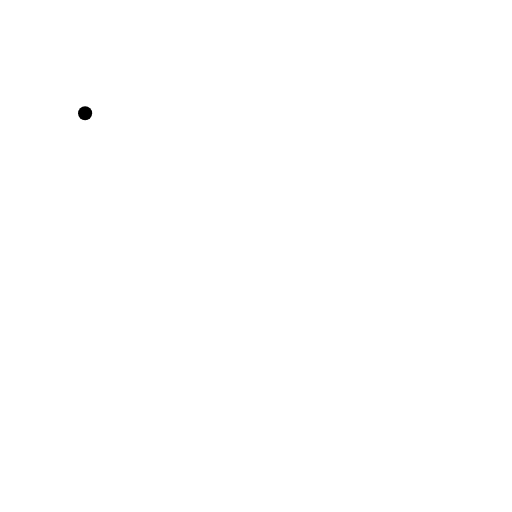
t = 0.00 s
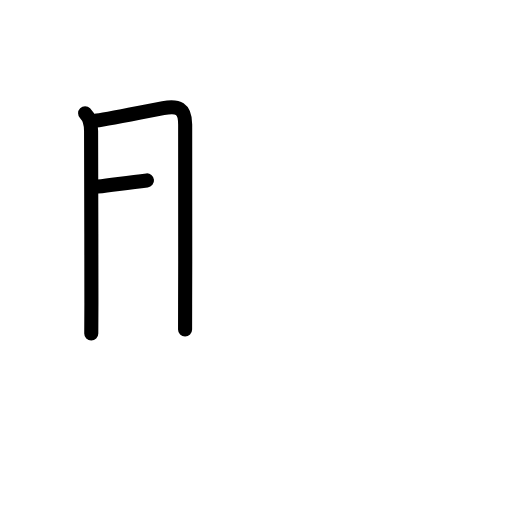
t = 2.60 s
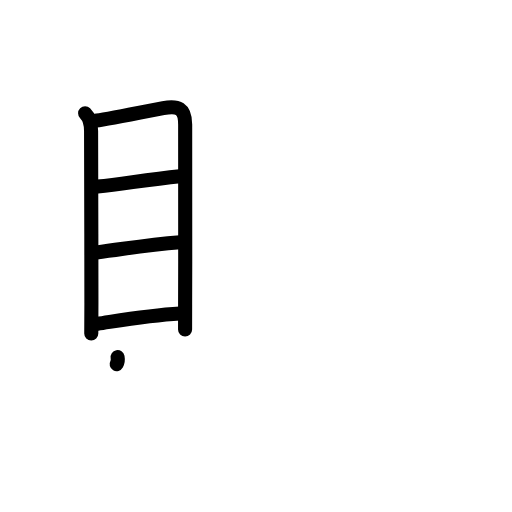
t = 5.20 s
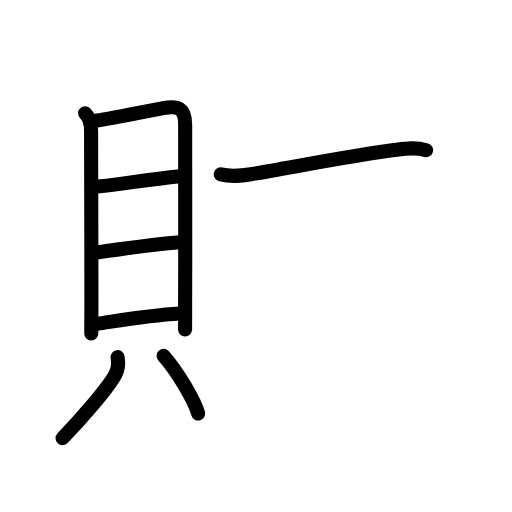
t = 7.80 s
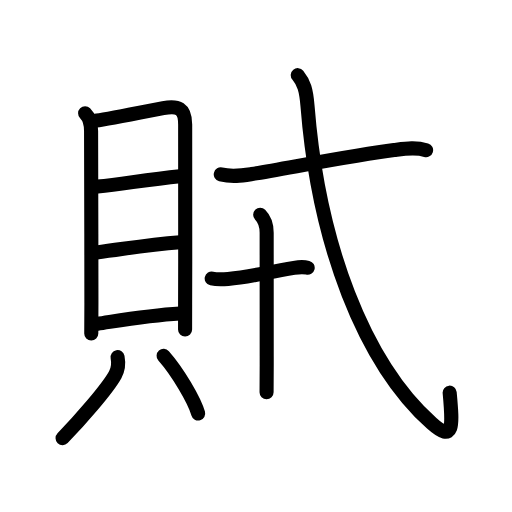
t = 10.40 s
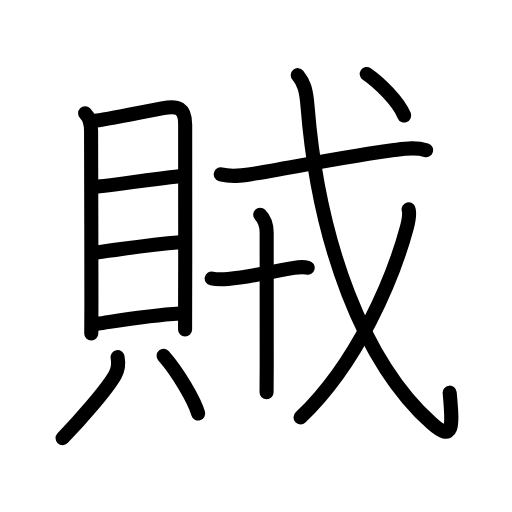
t = 13.00 s

The animated SVG that drew these frames (rendered in a browser with its animation timeline set to each time). Animation: 40 SMIL elements (animate=40); one cycle of 13.00 s.

<?xml version="1.0" encoding="UTF-8"?>
<!--
AniKanjiVG is licensed by CC-BY-SA Paul C. Sommerhoff (https://bitbucket.org/sommerhoff/anikanjivg).
AniKanjiVG uses KanjiVG which is licensed by CC-BY-SA Ulrich Apel (http://kanjivg.tagaini.net).
See also http://creativecommons.org/licenses/by-sa/3.0/
-->
<svg xmlns:kvg='http://kanjivg.tagaini.net' xmlns='http://www.w3.org/2000/svg' width='109' height='109' viewBox='0 0 109 109' style='fill:none;stroke:#000000;stroke-width:3;stroke-linecap:round;stroke-linejoin:round;' id="kvg:kanji_08cca"><g id="kvg:08cca" kvg:element="賊"><g id="kvg:08cca-g1" kvg:element="貝" kvg:position="left" kvg:radical="general"><g id="kvg:08cca-g2" kvg:element="目" kvg:position="top"><path id="kvg:08cca-s1" kvg:type="㇑" d="M18.12,24.12c1.07,1.07,1.27,2.27,1.27,3.76c0,1.14,0.07,24.49,0.07,36.62c0,3.78-0.03,6.33-0.03,6.51"><animate attributeName="d" begin="0.0s" dur="0.3333333333333333s" from="M18.12,24.12C18.12,24.12,18.12,24.12,18.12,24.12" to="M18.12,24.12c1.07,1.07,1.27,2.27,1.27,3.76" />
<animate attributeName="d" begin="0.3333333333333333s" dur="0.3333333333333333s" from="M18.12,24.12c1.07,1.07,1.27,2.27,1.27,3.76c0,0,0,0,0,0,0" to="M18.12,24.12c1.07,1.07,1.27,2.27,1.27,3.76c0,1.14,0.07,24.49,0.07,36.62" />
<animate attributeName="d" begin="0.6666666666666666s" dur="0.3333333333333333s" from="M18.12,24.12c1.07,1.07,1.27,2.27,1.27,3.76c0,1.14,0.07,24.49,0.07,36.62c0,0,0,0,0,0,0" to="M18.12,24.12c1.07,1.07,1.27,2.27,1.27,3.76c0,1.14,0.07,24.49,0.07,36.62c0,3.78-0.03,6.33-0.03,6.51" />
</path>
<path id="kvg:08cca-s2" kvg:type="㇕a" d="M20.16,25.7c1.41-0.04,10.18-1.87,14.59-2.69c3.15-0.58,4.67-0.02,4.67,3.49c0.01,5.56,0.04,23.44-0.01,38.25c-0.01,1.88-0.01,3.69-0.01,5.39"><animate attributeName="d" begin="1.0s" dur="0.25s" from="M20.16,25.7C20.16,25.7,20.16,25.7,20.16,25.7" to="M20.16,25.7c1.41-0.04,10.18-1.87,14.59-2.69" />
<animate attributeName="d" begin="1.25s" dur="0.25s" from="M20.16,25.7c1.41-0.04,10.18-1.87,14.59-2.69c0,0,0,0,0,0,0" to="M20.16,25.7c1.41-0.04,10.18-1.87,14.59-2.69c3.15-0.58,4.67-0.02,4.67,3.49" />
<animate attributeName="d" begin="1.5s" dur="0.25s" from="M20.16,25.7c1.41-0.04,10.18-1.87,14.59-2.69c3.15-0.58,4.67-0.02,4.67,3.49c0,0,0,0,0,0,0" to="M20.16,25.7c1.41-0.04,10.18-1.87,14.59-2.69c3.15-0.58,4.67-0.02,4.67,3.49c0.01,5.56,0.04,23.44-0.01,38.25" />
<animate attributeName="d" begin="1.75s" dur="0.25s" from="M20.16,25.7c1.41-0.04,10.18-1.87,14.59-2.69c3.15-0.58,4.67-0.02,4.67,3.49c0.01,5.56,0.04,23.44-0.01,38.25c0,0,0,0,0,0,0" to="M20.16,25.7c1.41-0.04,10.18-1.87,14.59-2.69c3.15-0.58,4.67-0.02,4.67,3.49c0.01,5.56,0.04,23.44-0.01,38.25c-0.01,1.88-0.01,3.69-0.01,5.39" />
<animate attributeName="d" begin="0s" dur="1.0s" from="M-100,-100" to="M-100,-100" />
</path>
<path id="kvg:08cca-s3" kvg:type="㇐a" d="M20.76,39.73C27,39,31.5,38.25,38.31,37.52"><animate attributeName="d" begin="2.0s" dur="1.0s" from="M20.76,39.73C20.76,39.73,20.76,39.73,20.76,39.73" to="M20.76,39.73C27,39,31.5,38.25,38.31,37.52" />
<animate attributeName="d" begin="0s" dur="2.0s" from="M-100,-100" to="M-100,-100" />
</path>
<path id="kvg:08cca-s4" kvg:type="㇐a" d="M20.53,53.75c6.85-0.88,10.72-1.63,17.82-2.19"><animate attributeName="d" begin="3.0s" dur="1.0s" from="M20.53,53.75C20.53,53.75,20.53,53.75,20.53,53.75" to="M20.53,53.75c6.85-0.88,10.72-1.63,17.82-2.19" />
<animate attributeName="d" begin="0s" dur="3.0s" from="M-100,-100" to="M-100,-100" />
</path>
<path id="kvg:08cca-s5" kvg:type="㇐a" d="M20.74,68.92c4.51-0.67,10.76-1.79,17.57-2.19"><animate attributeName="d" begin="4.0s" dur="1.0s" from="M20.74,68.92C20.74,68.92,20.74,68.92,20.74,68.92" to="M20.74,68.92c4.51-0.67,10.76-1.79,17.57-2.19" />
<animate attributeName="d" begin="0s" dur="4.0s" from="M-100,-100" to="M-100,-100" />
</path>
</g>
<g id="kvg:08cca-g3" kvg:position="bottom"><path id="kvg:08cca-s6" kvg:type="㇒" d="M25.03,76.03c0.29,1.52,0.08,2.7-0.5,3.74c-1.74,3.14-7.73,9.91-11.21,13.51"><animate attributeName="d" begin="5.0s" dur="0.5s" from="M25.03,76.03C25.03,76.03,25.03,76.03,25.03,76.03" to="M25.03,76.03c0.29,1.52,0.08,2.7-0.5,3.74" />
<animate attributeName="d" begin="5.5s" dur="0.5s" from="M25.03,76.03c0.29,1.52,0.08,2.7-0.5,3.74c0,0,0,0,0,0,0" to="M25.03,76.03c0.29,1.52,0.08,2.7-0.5,3.74c-1.74,3.14-7.73,9.91-11.21,13.51" />
<animate attributeName="d" begin="0s" dur="5.0s" from="M-100,-100" to="M-100,-100" />
</path>
<path id="kvg:08cca-s7" kvg:type="㇔" d="M34.83,75.75c3,3.39,6.54,9.42,7.36,12.28"><animate attributeName="d" begin="6.0s" dur="1.0s" from="M34.83,75.75C34.83,75.75,34.83,75.75,34.83,75.75" to="M34.83,75.75c3,3.39,6.54,9.42,7.36,12.28" />
<animate attributeName="d" begin="0s" dur="6.0s" from="M-100,-100" to="M-100,-100" />
</path>
</g>
</g>
<g id="kvg:08cca-g4" kvg:element="戎" kvg:position="right"><g id="kvg:08cca-g5" kvg:element="戈" kvg:part="1"><g id="kvg:08cca-g6" kvg:element="弋" kvg:part="1"><path id="kvg:08cca-s8" kvg:type="㇐" d="M47,37.13c2.5,0.62,4.57,0.25,6.63-0.08c7.65-1.26,22-4.05,30.27-5.1c2.31-0.29,4.54-0.66,6.81,0.02"><animate attributeName="d" begin="7.0s" dur="0.3333333333333333s" from="M47,37.13C47,37.13,47,37.13,47,37.13" to="M47,37.13c2.5,0.62,4.57,0.25,6.63-0.08" />
<animate attributeName="d" begin="7.333333333333333s" dur="0.3333333333333333s" from="M47,37.13c2.5,0.62,4.57,0.25,6.63-0.08c0,0,0,0,0,0,0" to="M47,37.13c2.5,0.62,4.57,0.25,6.63-0.08c7.65-1.26,22-4.05,30.27-5.1" />
<animate attributeName="d" begin="7.666666666666667s" dur="0.3333333333333333s" from="M47,37.13c2.5,0.62,4.57,0.25,6.63-0.08c7.65-1.26,22-4.05,30.27-5.1c0,0,0,0,0,0,0" to="M47,37.13c2.5,0.62,4.57,0.25,6.63-0.08c7.65-1.26,22-4.05,30.27-5.1c2.31-0.29,4.54-0.66,6.81,0.02" />
<animate attributeName="d" begin="0s" dur="7.0s" from="M-100,-100" to="M-100,-100" />
</path>
</g>
</g>
<g id="kvg:08cca-g7" kvg:element="十" kvg:variant="true"><path id="kvg:08cca-s9" kvg:type="㇐" d="M45.07,59.29c0.93,0.21,2.56,0.18,3.48,0.1C53.25,59,56.5,58,62.59,57.02c0.73-0.12,1.91-0.27,2.91-0.02"><animate attributeName="d" begin="8.0s" dur="0.3333333333333333s" from="M45.07,59.29C45.07,59.29,45.07,59.29,45.07,59.29" to="M45.07,59.29c0.93,0.21,2.56,0.18,3.48,0.1" />
<animate attributeName="d" begin="8.333333333333334s" dur="0.3333333333333333s" from="M45.07,59.29c0.93,0.21,2.56,0.18,3.48,0.1c0,0,0,0,0,0,0" to="M45.07,59.29c0.93,0.21,2.56,0.18,3.48,0.1C53.25,59,56.5,58,62.59,57.02" />
<animate attributeName="d" begin="8.666666666666666s" dur="0.3333333333333333s" from="M45.07,59.29c0.93,0.21,2.56,0.18,3.48,0.1C53.25,59,56.5,58,62.59,57.02c0,0,0,0,0,0,0" to="M45.07,59.29c0.93,0.21,2.56,0.18,3.48,0.1C53.25,59,56.5,58,62.59,57.02c0.73-0.12,1.91-0.27,2.91-0.02" />
<animate attributeName="d" begin="0s" dur="8.0s" from="M-100,-100" to="M-100,-100" />
</path>
<path id="kvg:08cca-s10" kvg:type="㇑" d="M55.39,45.73c1,1,1.38,2.15,1.38,3.83c0,12.32,0.01,20.06,0.01,28.19c0,1.88-0.03,3.78-0.03,5.75"><animate attributeName="d" begin="9.0s" dur="0.3333333333333333s" from="M55.39,45.73C55.39,45.73,55.39,45.73,55.39,45.73" to="M55.39,45.73c1,1,1.38,2.15,1.38,3.83" />
<animate attributeName="d" begin="9.333333333333334s" dur="0.3333333333333333s" from="M55.39,45.73c1,1,1.38,2.15,1.38,3.83c0,0,0,0,0,0,0" to="M55.39,45.73c1,1,1.38,2.15,1.38,3.83c0,12.32,0.01,20.06,0.01,28.19" />
<animate attributeName="d" begin="9.666666666666666s" dur="0.3333333333333333s" from="M55.39,45.73c1,1,1.38,2.15,1.38,3.83c0,12.32,0.01,20.06,0.01,28.19c0,0,0,0,0,0,0" to="M55.39,45.73c1,1,1.38,2.15,1.38,3.83c0,12.32,0.01,20.06,0.01,28.19c0,1.88-0.03,3.78-0.03,5.75" />
<animate attributeName="d" begin="0s" dur="9.0s" from="M-100,-100" to="M-100,-100" />
</path>
</g>
<g id="kvg:08cca-g8" kvg:element="戈" kvg:part="2"><g id="kvg:08cca-g9" kvg:element="弋" kvg:part="2"><path id="kvg:08cca-s11" kvg:type="㇂" d="M63.39,16c1.33,1.63,1.8,3.09,2.08,6.6C67.8,51.98,77.5,77.25,91.91,90.12c4.7,4.2,4.49,0.7,3.82-6.53"><animate attributeName="d" begin="10.0s" dur="0.3333333333333333s" from="M63.39,16C63.39,16,63.39,16,63.39,16" to="M63.39,16c1.33,1.63,1.8,3.09,2.08,6.6" />
<animate attributeName="d" begin="10.333333333333334s" dur="0.3333333333333333s" from="M63.39,16c1.33,1.63,1.8,3.09,2.08,6.6c0,0,0,0,0,0,0" to="M63.39,16c1.33,1.63,1.8,3.09,2.08,6.6C67.8,51.98,77.5,77.25,91.91,90.12" />
<animate attributeName="d" begin="10.666666666666666s" dur="0.3333333333333333s" from="M63.39,16c1.33,1.63,1.8,3.09,2.08,6.6C67.8,51.98,77.5,77.25,91.91,90.12c0,0,0,0,0,0,0" to="M63.39,16c1.33,1.63,1.8,3.09,2.08,6.6C67.8,51.98,77.5,77.25,91.91,90.12c4.7,4.2,4.49,0.7,3.82-6.53" />
<animate attributeName="d" begin="0s" dur="10.0s" from="M-100,-100" to="M-100,-100" />
</path>
</g>
<g id="kvg:08cca-g10" kvg:element="丿"><path id="kvg:08cca-s12" kvg:type="㇒" d="M86.99,44.58c0.26,1.04,0.01,2.43-0.38,3.87C83.62,59.5,76.16,77.19,63.98,88.87"><animate attributeName="d" begin="11.0s" dur="0.5s" from="M86.99,44.58C86.99,44.58,86.99,44.58,86.99,44.58" to="M86.99,44.58c0.26,1.04,0.01,2.43-0.38,3.87" />
<animate attributeName="d" begin="11.5s" dur="0.5s" from="M86.99,44.58c0.26,1.04,0.01,2.43-0.38,3.87c0,0,0,0,0,0,0" to="M86.99,44.58c0.26,1.04,0.01,2.43-0.38,3.87C83.62,59.5,76.16,77.19,63.98,88.87" />
<animate attributeName="d" begin="0s" dur="11.0s" from="M-100,-100" to="M-100,-100" />
</path>
</g>
<g id="kvg:08cca-g11" kvg:element="弋" kvg:part="3"><g id="kvg:08cca-g12" kvg:element="丶"><path id="kvg:08cca-s13" kvg:type="㇔" d="M78.08,15.75c2.6,1.77,6.75,5.81,7.97,8.84"><animate attributeName="d" begin="12.0s" dur="1.0s" from="M78.08,15.75C78.08,15.75,78.08,15.75,78.08,15.75" to="M78.08,15.75c2.6,1.77,6.75,5.81,7.97,8.84" />
<animate attributeName="d" begin="0s" dur="12.0s" from="M-100,-100" to="M-100,-100" />
</path>
</g>
</g>
</g>
</g>
</g>
</svg>
